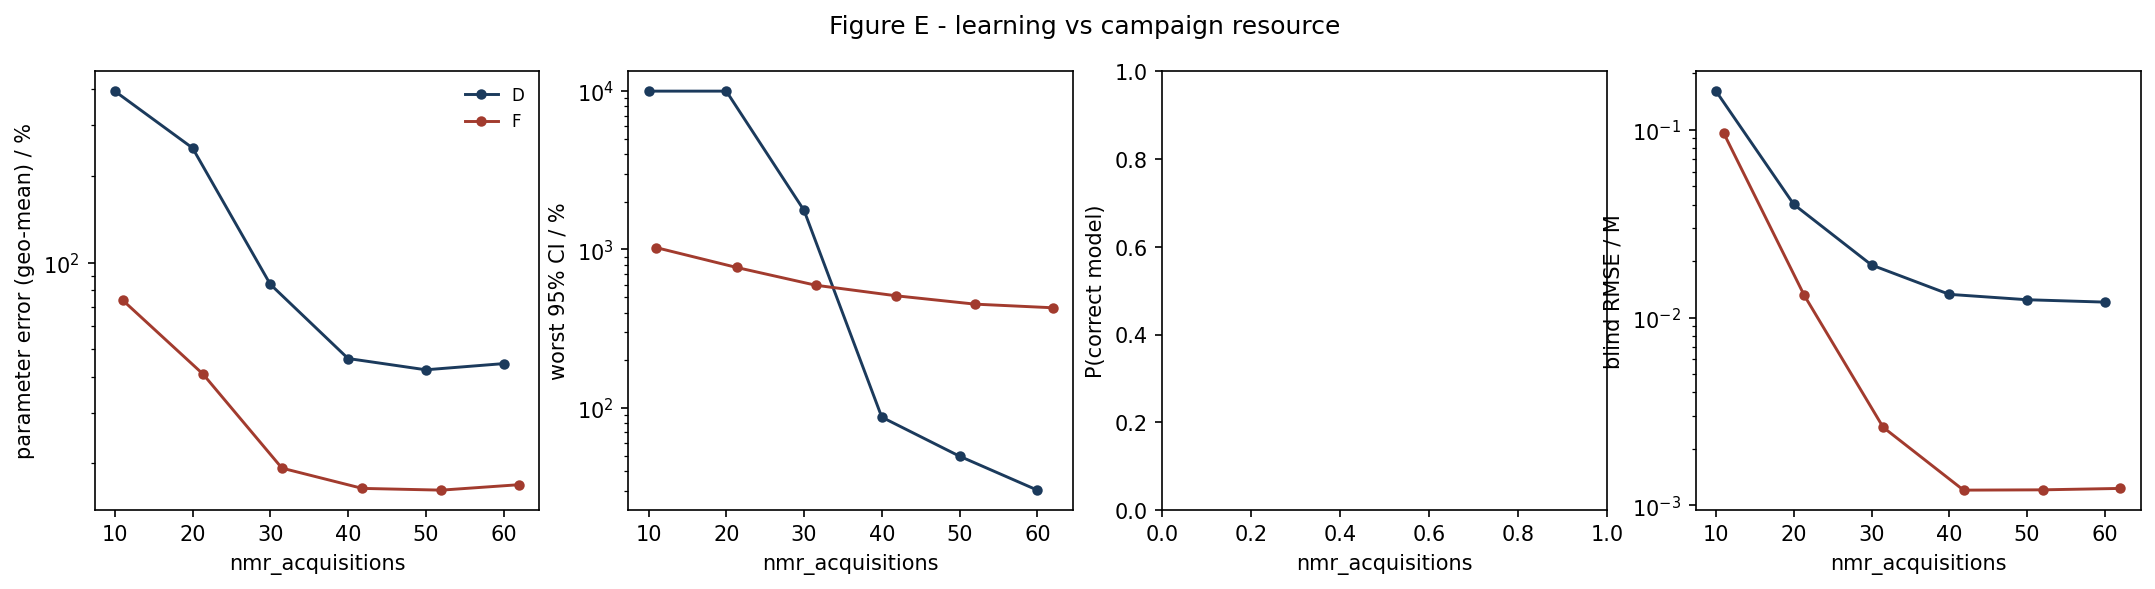

Data behind this chart, as committed beside it:
strategy, nmr_acquisitions, param_err_pct, max_rel_ci_pct, p_correct, blind_rmse_M
D, 10.0, 394.7, 10000, nan, 0.1608
D, 20.0, 250.3, 10000, nan, 0.0401
D, 30.0, 83.98, 1766, nan, 0.01907
D, 40.0, 46.34, 87.33, nan, 0.0133
D, 50.0, 42.33, 49.51, nan, 0.01245
D, 60.0, 44.48, 30.23, nan, 0.01209
F, 11.0, 74.01, 1027, nan, 0.09592
F, 21.33, 40.94, 770.1, nan, 0.01317
F, 31.5, 19.25, 594.9, nan, 0.002604
F, 41.83, 16.37, 510.2, nan, 0.001205
F, 52.0, 16.14, 451.8, nan, 0.00121
F, 62.0, 16.86, 428.6, nan, 0.001231
